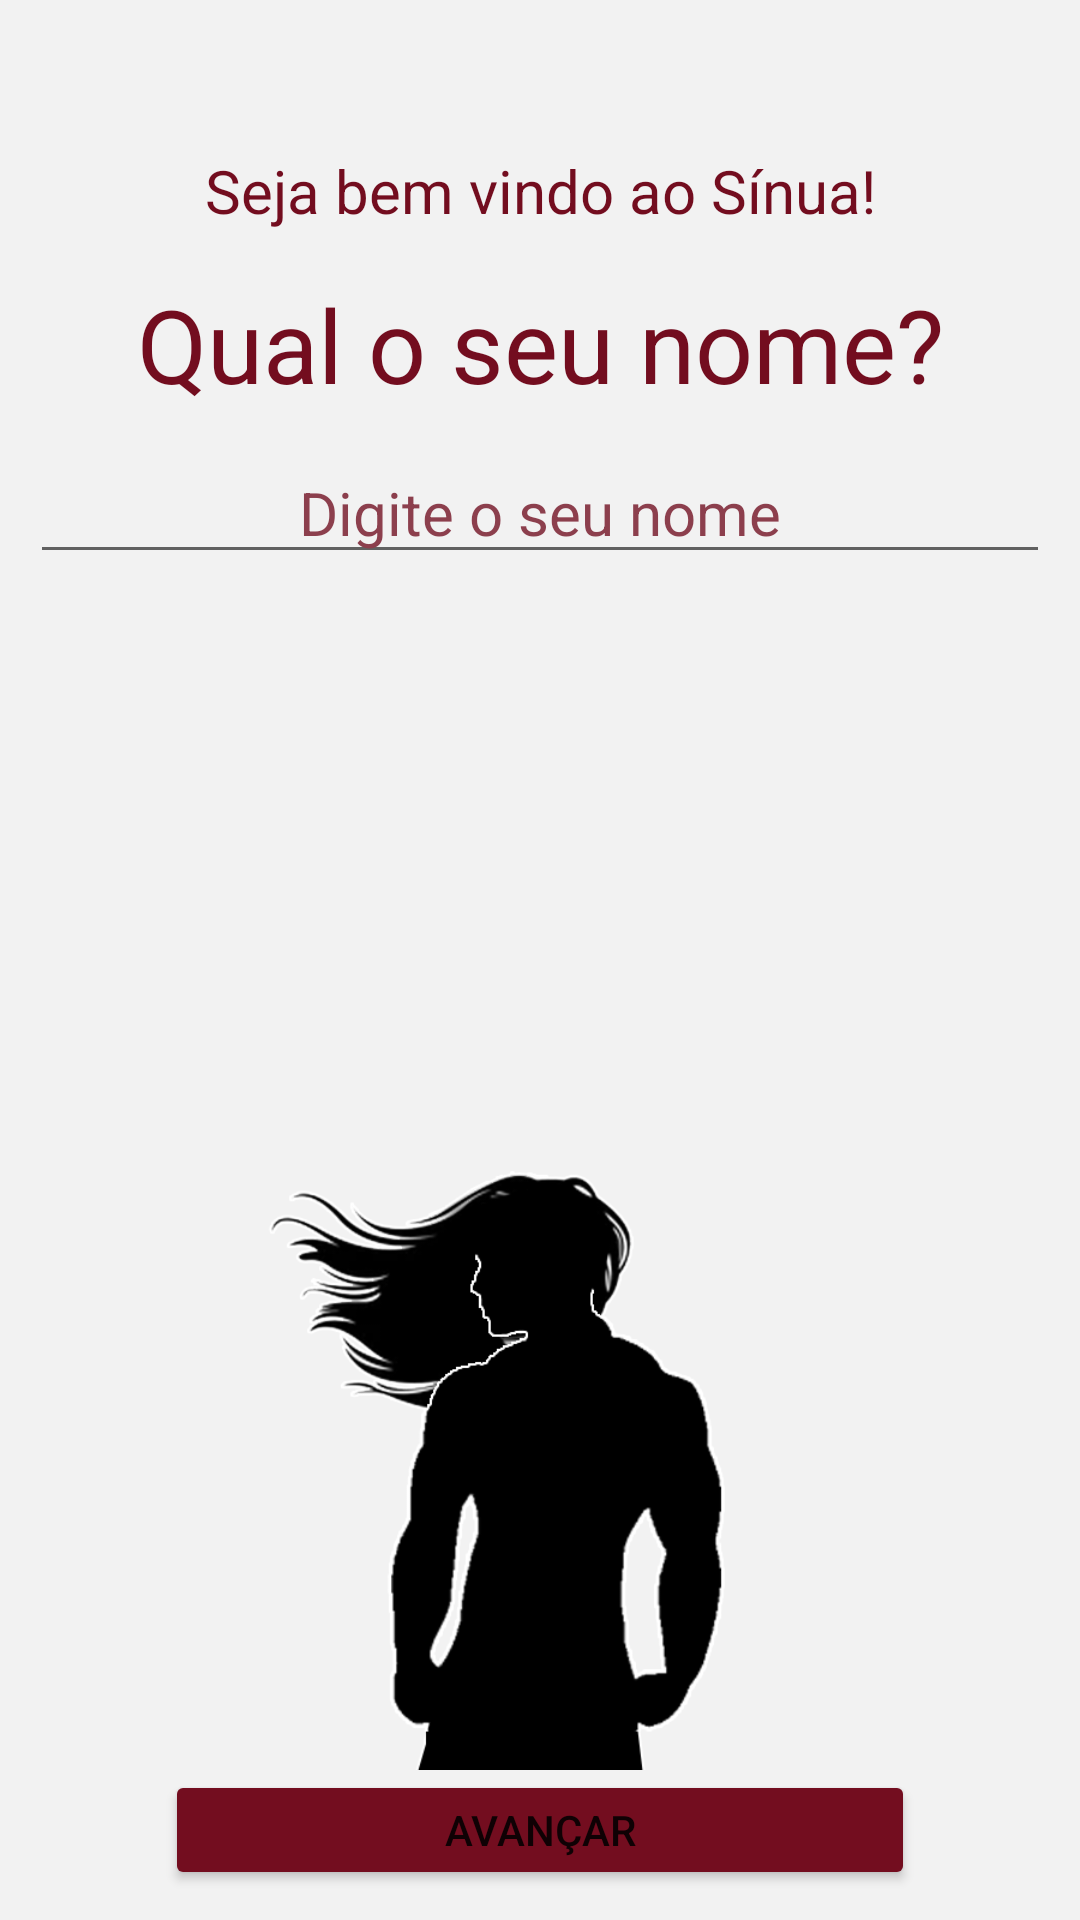

This screen was rendered from an Android layout file. Write that file and the resources it references.
<!-- AndroidManifest.xml: application theme Theme.CCContadorDeCalorias -->
<!-- res/layout/activity_name.xml -->
<?xml version="1.0" encoding="utf-8"?>
<androidx.constraintlayout.widget.ConstraintLayout xmlns:android="http://schemas.android.com/apk/res/android"
    xmlns:app="http://schemas.android.com/apk/res-auto"
    xmlns:tools="http://schemas.android.com/tools"
    android:layout_width="match_parent"
    android:layout_height="match_parent"
    tools:context="com.conde.cc_contadordecalorias.start.NameActivity"
    android:background="@color/white_red"
    android:padding="10dp">

    <TextView
        android:id="@+id/textView22"
        android:layout_width="wrap_content"
        android:layout_height="wrap_content"
        android:layout_marginTop="40dp"
        android:text="Seja bem vindo ao Sínua!"
        android:textAlignment="center"
        android:textColor="@color/dark_red"
        android:textSize="20sp"
        app:layout_constraintEnd_toEndOf="parent"
        app:layout_constraintStart_toStartOf="parent"
        app:layout_constraintTop_toTopOf="parent" />

    <TextView
        android:id="@+id/textView31"
        android:layout_width="wrap_content"
        android:layout_height="wrap_content"
        android:layout_marginTop="15dp"
        android:text="Qual o seu nome?"
        android:textColor="@color/dark_red"
        android:textSize="34sp"
        app:layout_constraintEnd_toEndOf="parent"
        app:layout_constraintStart_toStartOf="parent"
        app:layout_constraintTop_toBottomOf="@+id/textView22" />

    <ImageView
        android:id="@+id/imageView10"
        android:layout_width="match_parent"
        android:layout_height="200dp"
        app:layout_constraintBottom_toTopOf="@+id/buttonSeguir"
        app:layout_constraintEnd_toEndOf="parent"
        app:layout_constraintStart_toStartOf="parent"
        app:srcCompat="@drawable/iconsemfundo" />

    <EditText
        android:layout_marginTop="10dp"
        android:id="@+id/editNome"
        android:layout_width="match_parent"
        android:layout_height="wrap_content"
        android:hint="Digite o seu nome"
        android:inputType="textCapWords"
        android:maxLength="10"
        android:textColorHint="@color/red"
        android:textSize="20sp"
        app:layout_constraintEnd_toEndOf="parent"
        app:layout_constraintStart_toStartOf="parent"
        app:layout_constraintTop_toBottomOf="@+id/textView31"
        android:textColor="@color/dark_marsala"
        android:textAlignment="center"/>


    <Button
        android:id="@+id/buttonSeguir"
        android:layout_width="250dp"
        android:layout_height="40dp"
        android:backgroundTint="@color/dark_red"
        android:gravity="center"
        android:text="Avançar"
        app:layout_constraintBottom_toBottomOf="parent"
        app:layout_constraintEnd_toEndOf="parent"

        app:layout_constraintStart_toStartOf="parent" />


</androidx.constraintlayout.widget.ConstraintLayout>
<!-- resources referenced by this layout -->
<resources>
  <color name="dark_marsala">#590A18</color>
  <color name="dark_red">#730D1F</color>
  <color name="red">#8C3F4D</color>
  <color name="white_red">#F2F2F2</color>
  <!-- drawable iconsemfundo: png bitmap (drawable-v24, 56860 bytes) -->
  <style name="Theme.CCContadorDeCalorias" parent="Theme.MaterialComponents.DayNight.DarkActionBar">
          
          <item name="colorPrimary">@color/dark_red</item>
          <item name="colorPrimaryVariant">@color/dark_marsala</item>
          <item name="colorOnPrimary">@color/white_red</item>
          
          <item name="colorSecondary">@color/dark_red</item>
          <item name="colorSecondaryVariant">@color/red</item>
          <item name="colorOnSecondary">@color/black</item>
          
          <item name="android:statusBarColor" tools:targetApi="l">?attr/colorPrimaryVariant</item>
          
  
          <item name="colorAccent">@color/dark_marsala</item>
      </style>
  <color name="black">#FF000000</color>
</resources>
